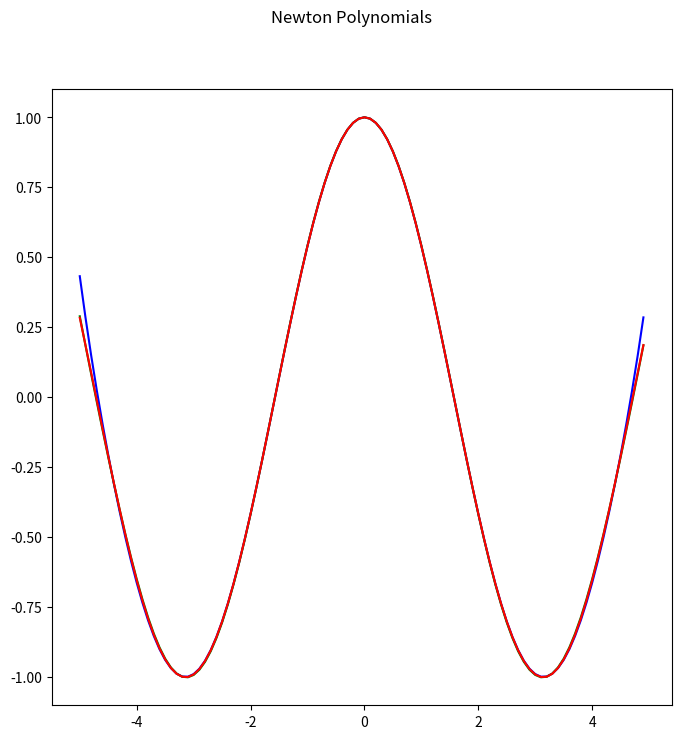

Recreate this plot in Python.
import math

import numpy as np
import numpy.polynomial.polynomial as poly
import matplotlib.pyplot as plt

a = -5
b = 5
N = 9
step = (b - a) / 9


def test_function1(x):
    return 4.0 ** x


def test_function2(x):
    return math.cos(x)


def get_chebyshev_nulls_points():
    return np.array([(a + b) / 2 + (b - a) * math.cos((2 * k + 1) * math.pi / (2 * N)) / 2 for k in range(N)])


def get_equally_distant_points():
    return np.array(np.arange(-step * (N // 2), step * (N // 2) + 1, step))


def calculate_separated_difference(x_array, y_array, i, j):
    return (y_array[j+1] - y_array[j]) / (x_array[i+j+1] - x_array[j])


def newton_polynomial(x_points, y_points):
    polynomial = "fx.0 + " \
                 "fx.1*(x-x0) + " \
                 "fx.2*(x-x0)*(x-x1) + " \
                 "fx.3*(x-x0)*(x-x1)*(x-x2) + " \
                 "fx.4*(x-x0)*(x-x1)*(x-x2)*(x-x3) + " \
                 "fx.5*(x-x0)*(x-x1)*(x-x2)*(x-x3)*(x-x4) + " \
                 "fx.6*(x-x0)*(x-x1)*(x-x2)*(x-x3)*(x-x4)*(x-x5) + " \
                 "fx.7*(x-x0)*(x-x1)*(x-x2)*(x-x3)*(x-x4)*(x-x5)*(x-x6) + " \
                 "fx.8*(x-x0)*(x-x1)*(x-x2)*(x-x3)*(x-x4)*(x-x5)*(x-x6)*(x-x7)"
    koef = [y_points[0]]
    prev_separated_differences = y_points
    for i in range(N-1):
        separated_differences = []
        for j in range(N-i-1):
            separated_differences.append(calculate_separated_difference(x_points, prev_separated_differences, i, j))
        koef.append(separated_differences[0])
        prev_separated_differences = separated_differences
    for i in range(N):
        polynomial = polynomial.replace(f"fx.{i}", str(koef[i]))
        polynomial = polynomial.replace(f"x{i}", str(x_points[i]))
    print(polynomial)
    return polynomial


if __name__ == "__main__":
    function = test_function2
    chebyshev_points = get_chebyshev_nulls_points()
    eq_d_points = get_equally_distant_points()
    chebyshev_values = np.array([function(x) for x in chebyshev_points])
    eq_d_values = np.array([function(x) for x in eq_d_points])

    chebyshev_poly = newton_polynomial(chebyshev_points, chebyshev_values)
    eq_d_poly = newton_polynomial(eq_d_points, eq_d_values)

    x_new = np.arange(a, b, 0.1)
    chebyshev_y = []
    eq_d_y = []
    for x in x_new:
        chebyshev_y.append(eval(chebyshev_poly))
        eq_d_y.append(eval(eq_d_poly))

    fig, axs = plt.subplots(1, figsize=(8, 8))
    axs.plot(x_new, eq_d_y, 'b', label='Equally distant')
    axs.plot(x_new, chebyshev_y, 'g', label='Chebyshev')
    axs.plot(x_new, np.array([function(x) for x in x_new]), 'r', label='Function')
    fig.suptitle('Newton Polynomials')
    plt.show()
